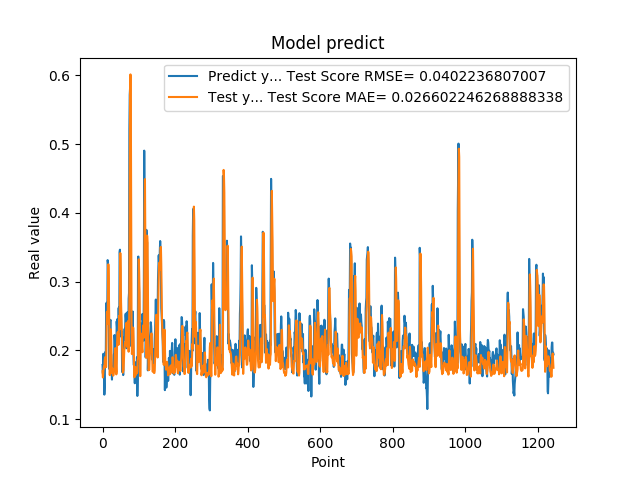

The data file committed next to this chart (first rows):
1.788225024940000296e-01, 1.697249045472199458e-01
1.665375530719999941e-01, 1.606757890844557335e-01
1.951155364510000489e-01, 1.675355696712303444e-01
1.929849982259999874e-01, 1.738198988226915265e-01
1.620820015670000058e-01, 1.766985001484356888e-01
1.356869190929999858e-01, 1.741108205985383850e-01
1.467041671279999959e-01, 1.859979225603032305e-01
1.972582042220000220e-01, 1.901107865093835669e-01
1.894697993989999940e-01, 1.826980854359022133e-01
1.961945891380000029e-01, 1.763625653731873688e-01
2.645494043830000086e-01, 1.757300995890564987e-01
2.692976891989999899e-01, 2.243002376244471741e-01
2.608369886879999822e-01, 2.561604273558718003e-01
2.406771630049999999e-01, 2.541709115424088949e-01
3.313829302790000098e-01, 2.389566716746188424e-01
3.281686902050000021e-01, 2.834171606209687777e-01
2.893257141109999986e-01, 3.252479155695490176e-01
2.625965774060000091e-01, 3.029921452608976273e-01
1.794345527890000014e-01, 2.666707820789481209e-01
1.727855503559999895e-01, 2.194483029269642393e-01
2.207822054619999752e-01, 1.640134377292778445e-01
2.426082938910000264e-01, 1.900873293633733030e-01
2.444625049829999841e-01, 2.185313234867114762e-01
2.097309380769999676e-01, 2.305578871178041445e-01
1.825350672010000175e-01, 2.150006851870135127e-01
1.691226661210000204e-01, 1.830057659608643195e-01
1.575669944289999902e-01, 1.666793876174491873e-01
1.770704984660000092e-01, 1.734565843184445177e-01
1.741859167810000109e-01, 1.726755416702877022e-01
1.755136996510000269e-01, 1.633198818281706710e-01
1.687776893379999976e-01, 1.637530118292461478e-01
1.939594447609999939e-01, 1.664419679921022299e-01
1.943469941619999919e-01, 1.724957264269975088e-01
2.223779261109999905e-01, 1.767857731664354837e-01
2.144328951839999942e-01, 1.949292723616472545e-01
1.937792897219999533e-01, 2.033006507255561146e-01
1.783622056249999921e-01, 1.892984602439010122e-01
1.706998199219999790e-01, 1.710192687851742055e-01
1.894924789669999998e-01, 1.651530189667441417e-01
2.422726899390000022e-01, 1.693059127294592181e-01
2.336400598289999908e-01, 2.073581173699340086e-01
2.456458657979999904e-01, 2.245747349834798789e-01
2.297928631310000025e-01, 2.265402553427537380e-01
2.152034044269999780e-01, 2.246009184233379308e-01
2.607180178169999918e-01, 2.080794488339184622e-01
2.623189091679999918e-01, 2.277742619180130879e-01
2.198584228750000147e-01, 2.502192391443576192e-01
3.426670730110000229e-01, 2.305499325695379298e-01
3.465315699580000519e-01, 2.835173178283242890e-01
2.930460572240000117e-01, 3.416261103915867459e-01
2.670845985409999734e-01, 3.158110014192295756e-01
2.535850703720000099e-01, 2.711069522513939734e-01
2.199364602570000049e-01, 2.491155937567051393e-01
2.274277955290000264e-01, 2.249898396841499004e-01
1.686184257270000042e-01, 2.090287057636489865e-01
1.842167228460000195e-01, 1.944826797079394209e-01
1.896838992830000015e-01, 1.676466606333763265e-01
1.641370058060000192e-01, 1.694155990880671647e-01
2.130100131029999677e-01, 1.717519135760822990e-01
2.186074256900000234e-01, 1.853938175561019863e-01
2.188677042720000021e-01, 2.004152416543614201e-01
... 1,184 more rows
